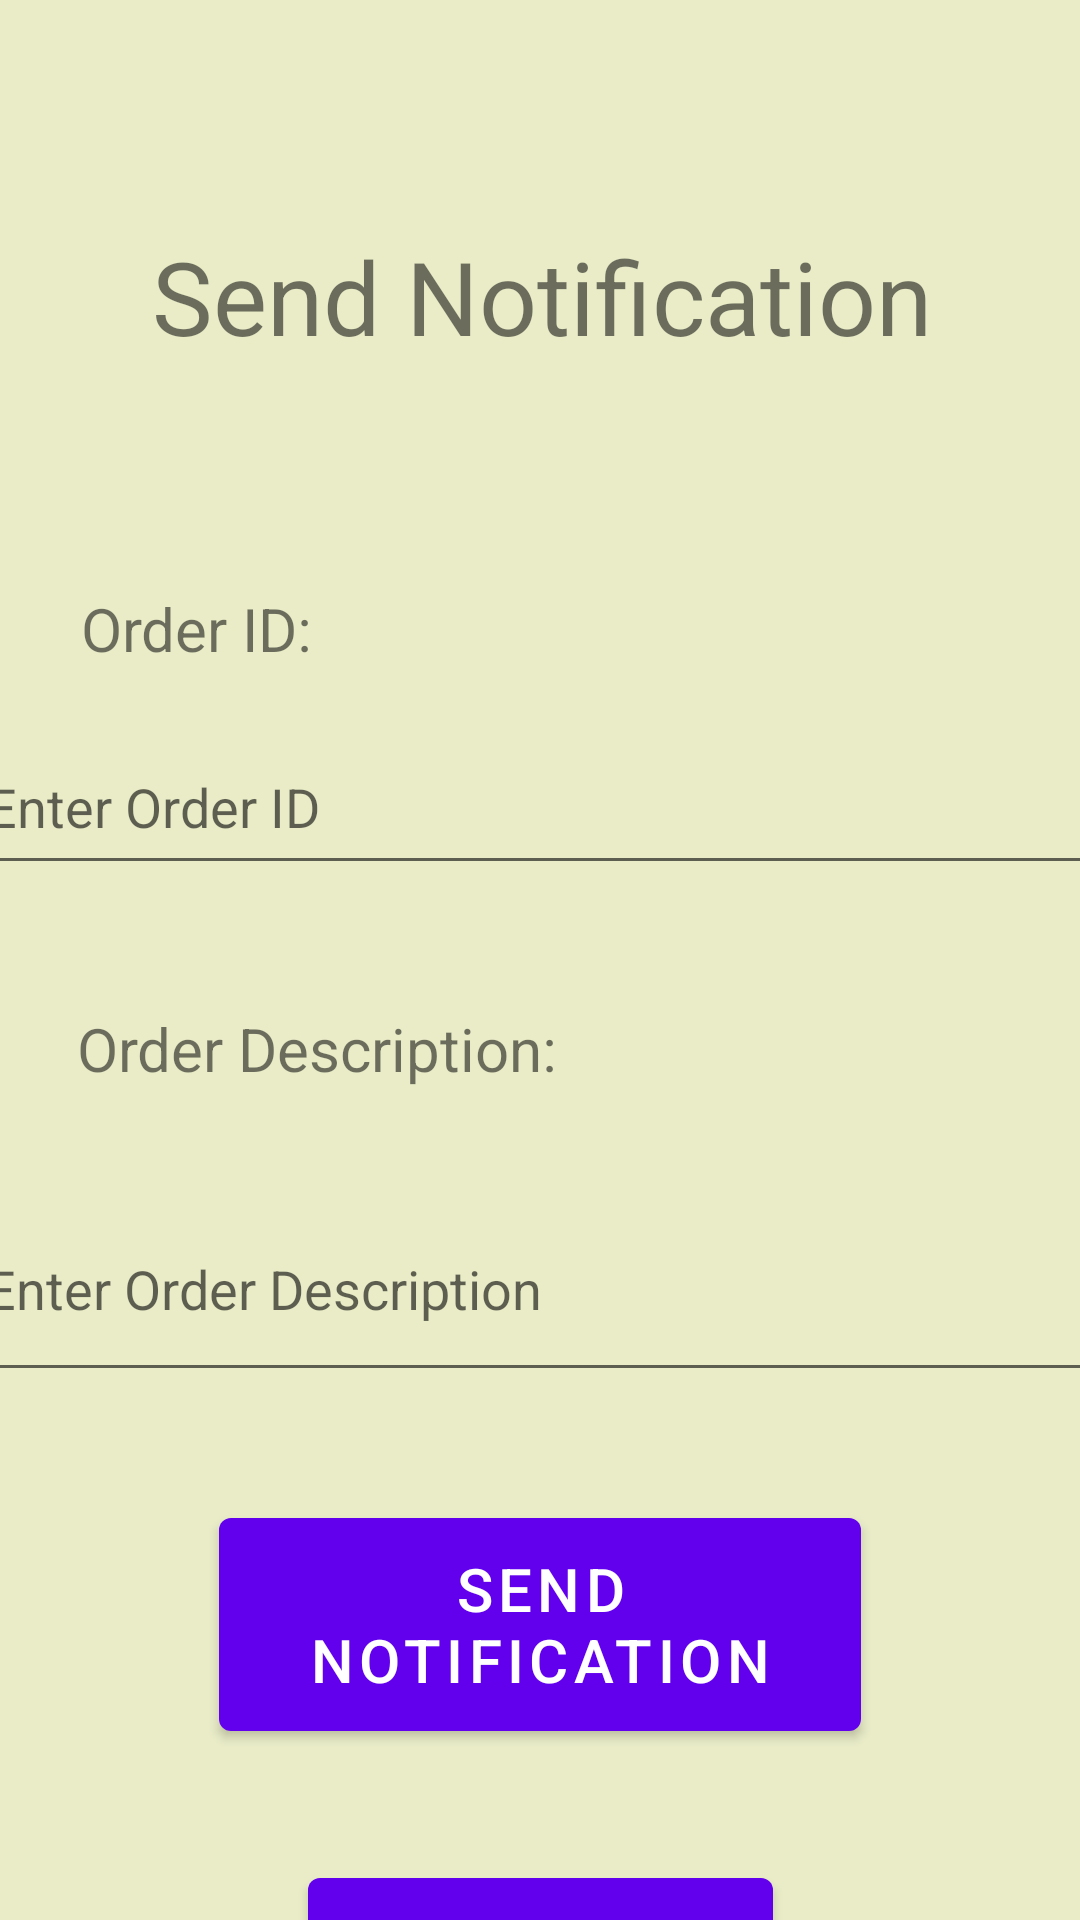

Layout XML and referenced resources for this Android screen:
<!-- AndroidManifest.xml: fallback theme Theme.MaterialComponents.DayNight.NoActionBar -->
<!-- res/layout/activity_admin_notification.xml -->
<?xml version="1.0" encoding="utf-8"?>
<androidx.constraintlayout.widget.ConstraintLayout xmlns:android="http://schemas.android.com/apk/res/android"
    xmlns:app="http://schemas.android.com/apk/res-auto"
    xmlns:tools="http://schemas.android.com/tools"
    android:id="@+id/relativeLayout"
    android:layout_width="410dp"
    android:layout_height="match_parent"
    android:layout_gravity="center_horizontal"
    android:background="#E9ECC7">

    <TextView
        android:id="@+id/textView"
        android:layout_width="wrap_content"
        android:layout_height="wrap_content"
        android:layout_marginTop="76dp"
        android:text="Send Notification"
        android:textSize="34sp"
        app:layout_constraintEnd_toEndOf="parent"
        app:layout_constraintHorizontal_bias="0.505"
        app:layout_constraintStart_toStartOf="parent"
        app:layout_constraintTop_toTopOf="parent" />

    <EditText
        android:id="@+id/etorderid"
        android:layout_width="379dp"
        android:layout_height="55dp"
        android:layout_marginTop="240dp"
        android:ems="10"
        android:hint="Enter Order ID"
        android:inputType="text"
        app:layout_constraintEnd_toEndOf="parent"
        app:layout_constraintHorizontal_bias="0.483"
        app:layout_constraintStart_toStartOf="parent"
        app:layout_constraintTop_toTopOf="parent" />

    <EditText
        android:id="@+id/etorderdesc"
        android:layout_width="382dp"
        android:layout_height="72dp"
        android:layout_marginTop="392dp"
        android:ems="10"
        android:hint="Enter Order Description"
        android:inputType="text"
        app:layout_constraintEnd_toEndOf="parent"
        app:layout_constraintHorizontal_bias="0.428"
        app:layout_constraintStart_toStartOf="parent"
        app:layout_constraintTop_toTopOf="parent" />

    <TextView
        android:id="@+id/textView2"
        android:layout_width="wrap_content"
        android:layout_height="wrap_content"
        android:layout_marginTop="196dp"
        android:text="Order ID:"
        android:textSize="20sp"
        app:layout_constraintEnd_toEndOf="parent"
        app:layout_constraintHorizontal_bias="0.096"
        app:layout_constraintStart_toStartOf="parent"
        app:layout_constraintTop_toTopOf="parent" />

    <TextView
        android:id="@+id/textView3"
        android:layout_width="wrap_content"
        android:layout_height="wrap_content"
        android:layout_marginTop="336dp"
        android:text="Order Description:"
        android:textSize="20sp"
        app:layout_constraintEnd_toEndOf="parent"
        app:layout_constraintHorizontal_bias="0.129"
        app:layout_constraintStart_toStartOf="parent"
        app:layout_constraintTop_toTopOf="parent" />

    <Button
        android:id="@+id/sendnotibtn"
        android:layout_width="214dp"
        android:layout_height="83dp"
        android:layout_marginTop="500dp"
        android:text="Send Notification"
        android:textSize="20sp"
        app:layout_constraintEnd_toEndOf="parent"
        app:layout_constraintHorizontal_bias="0.501"
        app:layout_constraintStart_toStartOf="parent"
        app:layout_constraintTop_toTopOf="parent" />

    <Button
        android:id="@+id/backbtn"
        android:layout_width="155dp"
        android:layout_height="70dp"
        android:layout_marginTop="620dp"
        android:text="Back"
        android:textSize="20sp"
        app:layout_constraintEnd_toEndOf="parent"
        app:layout_constraintStart_toStartOf="parent"
        app:layout_constraintTop_toTopOf="parent" />

</androidx.constraintlayout.widget.ConstraintLayout>
<!-- resources referenced by this layout -->
<resources>

</resources>
